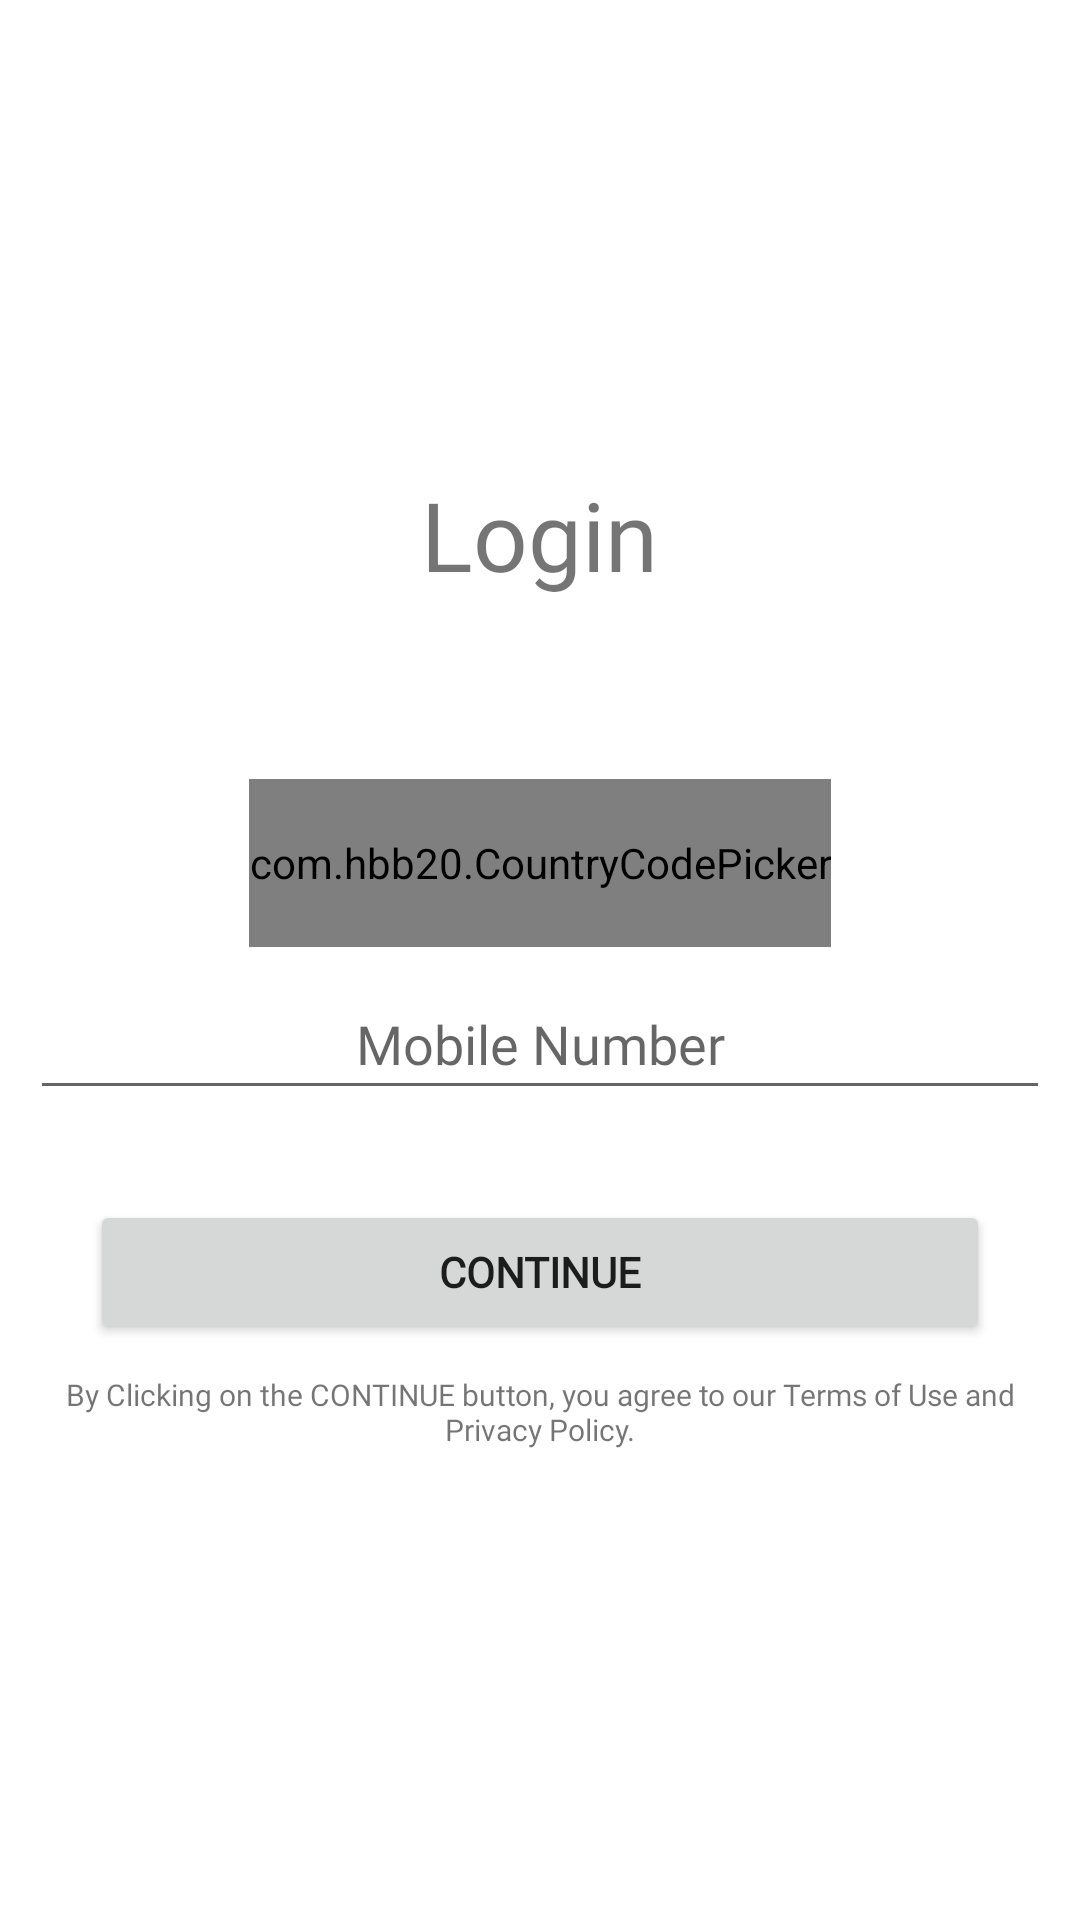

Reconstruct the res/layout file that produces this screen, plus the resources it refers to.
<!-- AndroidManifest.xml: application theme Theme.FoodDeliveryAdmin -->
<!-- res/layout/activity_login.xml -->
<?xml version="1.0" encoding="utf-8"?>
<RelativeLayout xmlns:android="http://schemas.android.com/apk/res/android"
    xmlns:app="http://schemas.android.com/apk/res-auto"
    xmlns:tools="http://schemas.android.com/tools"
    android:layout_width="match_parent"
    android:layout_height="match_parent"
    android:gravity="center"
    tools:context=".LoginActivity">

    <TextView
        android:id="@+id/text"
        android:layout_width="wrap_content"
        android:layout_height="wrap_content"
        android:text="Login"
        android:fontFamily="@font/candal"
        android:layout_centerHorizontal="true"
        android:textColor="@color/regular"
        android:textSize="32sp"
        tools:ignore="HardcodedText" />

    <com.hbb20.CountryCodePicker
        android:id="@+id/cpp"
        android:layout_below="@id/text"
        app:ccp_showFlag="false"
        android:theme="@style/Widget.BottomNavigationView"
        android:layout_marginTop="60dp"
        android:layout_width="wrap_content"
        android:layout_centerHorizontal="true"
        android:layout_height="wrap_content"/>


    <EditText
        android:id="@+id/mobileNumber"
        android:layout_below="@id/cpp"
        android:layout_width="match_parent"
        android:fontFamily="@font/candal"
        android:gravity="center"
        android:layout_margin="10dp"
        android:textColor="@color/regular"
        android:layout_height="wrap_content"
        android:layout_centerHorizontal="true"
        android:hint="Mobile Number"
        android:maxLength="11"
        android:padding="10dp"
        android:inputType="phone"
        tools:ignore="HardcodedText"
        android:autofillHints="no" />

    <Button
        android:id="@+id/btnContinue"
        android:layout_below="@id/mobileNumber"
        android:layout_marginTop="20dp"
        android:layout_width="300dp"
        android:fontFamily="@font/candal"
        android:layout_height="wrap_content"
        android:text="Continue"
        android:visibility="visible"
        android:textStyle="bold"
        android:layout_centerHorizontal="true"
        tools:ignore="HardcodedText" />
    <ProgressBar
        android:id="@+id/loader"
        android:visibility="invisible"
        android:layout_width="wrap_content"
        android:layout_height="wrap_content"
        android:layout_below="@id/mobileNumber"
        android:layout_centerHorizontal="true"
        android:layout_marginTop="20dp"/>

    <TextView
        android:visibility="gone"
        android:id="@+id/btnRegister"
        android:layout_width="wrap_content"
        android:layout_height="wrap_content"
        android:text="New User? Register"
        android:fontFamily="@font/candal"
        android:textColor="@color/regular"
        android:layout_below="@id/btnContinue"
        android:layout_centerHorizontal="true"
        tools:ignore="HardcodedText" />

    <TextView
        android:id="@+id/text2"
        android:layout_width="350dp"
        android:layout_marginTop="10dp"
        android:layout_centerHorizontal="true"
        android:layout_height="wrap_content"
        android:gravity="center"
        android:fontFamily="@font/candal"
        android:textSize="10sp"
        android:text="By Clicking on the CONTINUE button, you agree to our Terms of Use and Privacy Policy."
        android:layout_below="@id/btnRegister"
        tools:ignore="HardcodedText" />

</RelativeLayout>
<!-- resources referenced by this layout -->
<resources>
  <style name="Widget.BottomNavigationView" parent="Widget.Design.BottomNavigationView">
          <item name="fontFamily">@font/candal</item>
      </style>
  <style name="Theme.FoodDeliveryAdmin" parent="Theme.MaterialComponents.DayNight.NoActionBar">
          <item name="colorPrimary">@color/primary</item>
          <item name="colorPrimaryVariant">@color/secondary</item>
          <item name="colorOnPrimary">@color/white</item>
          
          <item name="colorSecondary">@color/regular</item>
          <item name="colorSecondaryVariant">@color/teal_700</item>
          <item name="colorOnSecondary">@color/black</item>
          
          <item name="android:statusBarColor" tools:targetApi="l">?attr/colorPrimaryVariant</item>
          
      </style>
  <!-- not gathered from this repository: default colours our renderer supplied (Android Studio template values) -->
  <color name="teal_700">#FF018786</color>
  <color name="black">#FF000000</color>
  <color name="white">#FFFFFFFF</color>
</resources>
